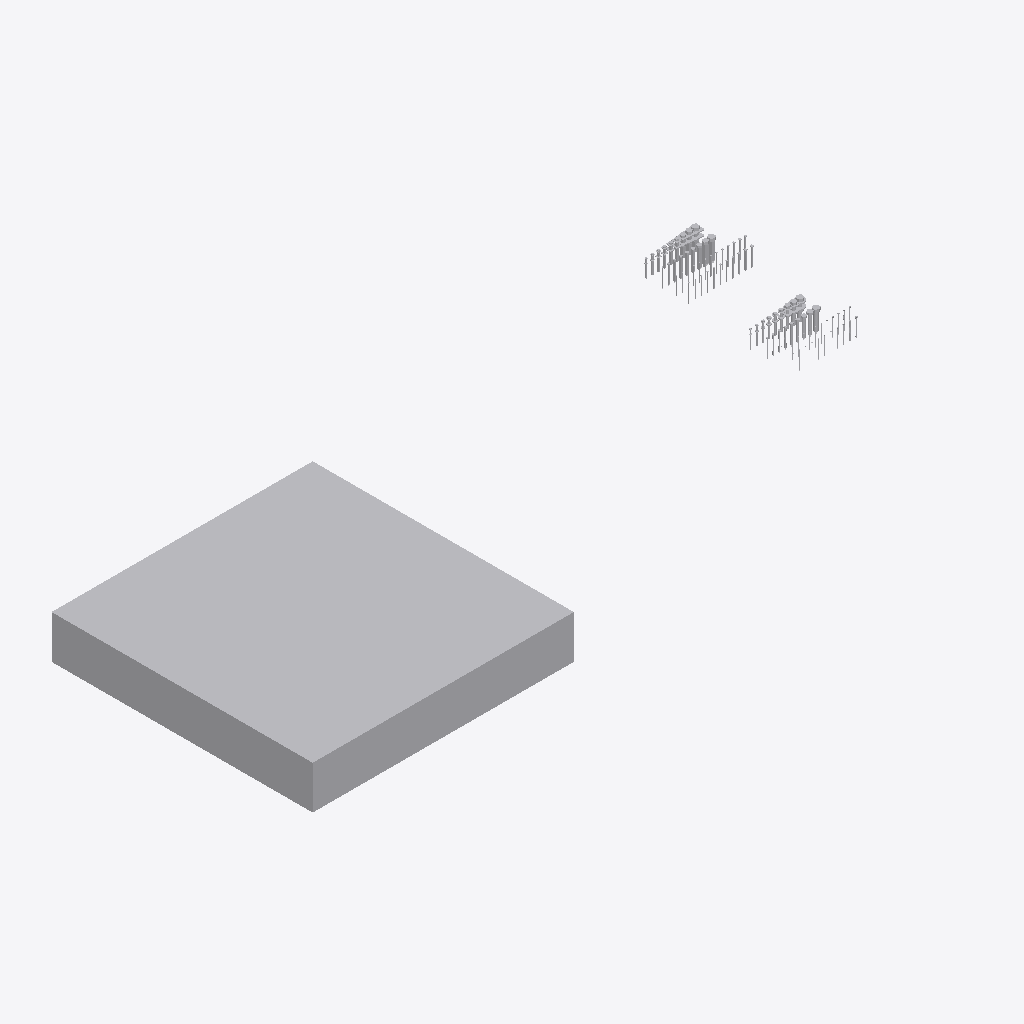
Isometric view of an IFC building model (IFC-SPF (STEP), schema IFC2X3, length unit foot), seen from the south-west, elements coloured by IFC class (only those large enough to see are counted): 44 other elements (light grey).
Extent 3.9 m × 1.6 m × 0.3 m (x, y, z). Storeys (1): Level 1 at 0.00 m. Elements (85): 85 IfcBuildingElementProxy.

HEADER;
FILE_DESCRIPTION(('ViewDefinition [CoordinationView_V2.0]'),'2;1');
FILE_NAME('060523 - W_P_C - Fastenings.ifc','2022-02-22T23:22:30-06:00',(''),(''),'IfcOpenShell v0.7.0-4c40fc16','BlenderBIM 0.0.220218','');
FILE_SCHEMA(('IFC2X3'));
ENDSEC;
DATA;
#128=IFCPROJECT('292H_4Xfz2ShladawF7kAy',#42,'Project Number',$,$,'Project Name','Project Status',(#120),#115);
#152=IFCSITE('292H_4Xfz2ShladawF7kA_',#42,'Default',$,$,#151,$,$,.ELEMENT.,(42,21,30,344238),(-71,-3,-35,-194702),0.0,$,$);
#139=IFCBUILDING('292H_4Xfz2ShladawF7kAz',#42,'',$,$,#33,$,'',.ELEMENT.,$,$,#135);
#148=IFCBUILDINGSTOREY('292H_4Xfz2ShladavmuHml',#42,'Level 1',$,'Level:Story Level',#146,$,'Level 1',.ELEMENT.,0.0);
#24175=IFCBUILDINGELEMENTPROXY('1NPS3tCfLFneBKXajgXD7t',#42,'Generic Models : Generic Models 2 : Generic Models 1',$,'Generic Models 2:Generic Models 1',#24174,#24168,'168814',$);
#4558=IFCBUILDINGELEMENTPROXY('3ndxpip$nBEg_3TqCPBU_i',#42,'Structural Connections : 060523 - W_P_C - Fastenings - Generic - SQUARE : Thru-Bolt - .8750 - 7/8',$,'060523 - W_P_C - Fastenings - Generic - SQUARE:Thru-Bolt - .8750 - 7/8',#4557,#4551,'157777',$);
#1070=IFCBUILDINGELEMENTPROXY('3ndxpip$nBEg_3TqCPBU$D',#42,'Structural Connections : 060523 - W_P_C - Fastenings - Generic - SQUARE : Lag - .7500 - 3/4',$,'060523 - W_P_C - Fastenings - Generic - SQUARE:Lag - .7500 - 3/4',#1069,#1063,'157744',$);
#1182=IFCBUILDINGELEMENTPROXY('3ndxpip$nBEg_3TqCPBU$C',#42,'Structural Connections : 060523 - W_P_C - Fastenings - Generic - SQUARE : Lag - .8750 - 7/8',$,'060523 - W_P_C - Fastenings - Generic - SQUARE:Lag - .8750 - 7/8',#1181,#1175,'157745',$);
#23521=IFCBUILDINGELEMENTPROXY('1NPS3tCfLFneBKXajgX3tg',#42,'Structural Connections : 060523 - W_P_C - Fastenings - Generic : Thru-Bolt - .8750 - 7/8',$,'060523 - W_P_C - Fastenings - Generic:Thru-Bolt - .8750 - 7/8',#23520,#23514,'163699',$);
#9275=IFCBUILDINGELEMENTPROXY('1NPS3tCfLFneBKXajgX3tA',#42,'Structural Connections : 060523 - W_P_C - Fastenings - Generic : Lag - .8750 - 7/8',$,'060523 - W_P_C - Fastenings - Generic:Lag - .8750 - 7/8',#9274,#9268,'163667',$);
#4418=IFCBUILDINGELEMENTPROXY('3ndxpip$nBEg_3TqCPBU_j',#42,'Structural Connections : 060523 - W_P_C - Fastenings - Generic - SQUARE : Thru-Bolt - .7500 - 3/4',$,'060523 - W_P_C - Fastenings - Generic - SQUARE:Thru-Bolt - .7500 - 3/4',#4417,#4411,'157776',$);
#23382=IFCBUILDINGELEMENTPROXY('1NPS3tCfLFneBKXajgX3th',#42,'Structural Connections : 060523 - W_P_C - Fastenings - Generic : Thru-Bolt - .7500 - 3/4',$,'060523 - W_P_C - Fastenings - Generic:Thru-Bolt - .7500 - 3/4',#23381,#23375,'163698',$);
#4278=IFCBUILDINGELEMENTPROXY('3ndxpip$nBEg_3TqCPBU_o',#42,'Structural Connections : 060523 - W_P_C - Fastenings - Generic - SQUARE : Thru-Bolt - .6250 - 5/8',$,'060523 - W_P_C - Fastenings - Generic - SQUARE:Thru-Bolt - .6250 - 5/8',#4277,#4271,'157775',$);
#958=IFCBUILDINGELEMENTPROXY('3ndxpip$nBEg_3TqCPBU$I',#42,'Structural Connections : 060523 - W_P_C - Fastenings - Generic - SQUARE : Lag - .6250 - 5/8',$,'060523 - W_P_C - Fastenings - Generic - SQUARE:Lag - .6250 - 5/8',#957,#951,'157743',$);
#23243=IFCBUILDINGELEMENTPROXY('1NPS3tCfLFneBKXajgX3te',#42,'Structural Connections : 060523 - W_P_C - Fastenings - Generic : Thru-Bolt - .6250 - 5/8',$,'060523 - W_P_C - Fastenings - Generic:Thru-Bolt - .6250 - 5/8',#23242,#23236,'163697',$);
#4138=IFCBUILDINGELEMENTPROXY('3ndxpip$nBEg_3TqCPBU_p',#42,'Structural Connections : 060523 - W_P_C - Fastenings - Generic - SQUARE : Thru-Bolt - .5000 - 1/2',$,'060523 - W_P_C - Fastenings - Generic - SQUARE:Thru-Bolt - .5000 - 1/2',#4137,#4131,'157774',$);
#8785=IFCBUILDINGELEMENTPROXY('1NPS3tCfLFneBKXajgX3tB',#42,'Structural Connections : 060523 - W_P_C - Fastenings - Generic : Lag - .7500 - 3/4',$,'060523 - W_P_C - Fastenings - Generic:Lag - .7500 - 3/4',#8784,#8778,'163666',$);
#3998=IFCBUILDINGELEMENTPROXY('3ndxpip$nBEg_3TqCPBU_m',#42,'Structural Connections : 060523 - W_P_C - Fastenings - Generic - SQUARE : Thru-Bolt - .4375 - 7/16',$,'060523 - W_P_C - Fastenings - Generic - SQUARE:Thru-Bolt - .4375 - 7/16',#3997,#3991,'157773',$);
#8263=IFCBUILDINGELEMENTPROXY('1NPS3tCfLFneBKXajgX3t8',#42,'Structural Connections : 060523 - W_P_C - Fastenings - Generic : Lag - .6250 - 5/8',$,'060523 - W_P_C - Fastenings - Generic:Lag - .6250 - 5/8',#8262,#8256,'163665',$);
#23104=IFCBUILDINGELEMENTPROXY('1NPS3tCfLFneBKXajgX3tf',#42,'Structural Connections : 060523 - W_P_C - Fastenings - Generic : Thru-Bolt - .5000 - 1/2',$,'060523 - W_P_C - Fastenings - Generic:Thru-Bolt - .5000 - 1/2',#23103,#23097,'163696',$);
#846=IFCBUILDINGELEMENTPROXY('3ndxpip$nBEg_3TqCPBU$J',#42,'Structural Connections : 060523 - W_P_C - Fastenings - Generic - SQUARE : Lag - .5000 - 1/2',$,'060523 - W_P_C - Fastenings - Generic - SQUARE:Lag - .5000 - 1/2',#845,#839,'157742',$);
#22965=IFCBUILDINGELEMENTPROXY('1NPS3tCfLFneBKXajgX3ts',#42,'Structural Connections : 060523 - W_P_C - Fastenings - Generic : Thru-Bolt - .4375 - 7/16',$,'060523 - W_P_C - Fastenings - Generic:Thru-Bolt - .4375 - 7/16',#22964,#22958,'163695',$);
#734=IFCBUILDINGELEMENTPROXY('3ndxpip$nBEg_3TqCPBU$G',#42,'Structural Connections : 060523 - W_P_C - Fastenings - Generic - SQUARE : Lag - .4375 - 7/16',$,'060523 - W_P_C - Fastenings - Generic - SQUARE:Lag - .4375 - 7/16',#733,#727,'157741',$);
#622=IFCBUILDINGELEMENTPROXY('3ndxpip$nBEg_3TqCPBU$H',#42,'Structural Connections : 060523 - W_P_C - Fastenings - Generic - SQUARE : Lag - .3750 - 3/8',$,'060523 - W_P_C - Fastenings - Generic - SQUARE:Lag - .3750 - 3/8',#621,#615,'157740',$);
#3858=IFCBUILDINGELEMENTPROXY('3ndxpip$nBEg_3TqCPBU_n',#42,'Structural Connections : 060523 - W_P_C - Fastenings - Generic - SQUARE : Thru-Bolt - .3750 - 3/8',$,'060523 - W_P_C - Fastenings - Generic - SQUARE:Thru-Bolt - .3750 - 3/8',#3857,#3851,'157772',$);
#3718=IFCBUILDINGELEMENTPROXY('3ndxpip$nBEg_3TqCPBU_s',#42,'Structural Connections : 060523 - W_P_C - Fastenings - Generic - SQUARE : Thru-Bolt - .3125 - 5/16',$,'060523 - W_P_C - Fastenings - Generic - SQUARE:Thru-Bolt - .3125 - 5/16',#3717,#3711,'157771',$);
#7719=IFCBUILDINGELEMENTPROXY('1NPS3tCfLFneBKXajgX3t9',#42,'Structural Connections : 060523 - W_P_C - Fastenings - Generic : Lag - .5000 - 1/2',$,'060523 - W_P_C - Fastenings - Generic:Lag - .5000 - 1/2',#7718,#7712,'163664',$);
#3578=IFCBUILDINGELEMENTPROXY('3ndxpip$nBEg_3TqCPBU_t',#42,'Structural Connections : 060523 - W_P_C - Fastenings - Generic - SQUARE : Thru-Bolt - .2500 - 1/4',$,'060523 - W_P_C - Fastenings - Generic - SQUARE:Thru-Bolt - .2500 - 1/4',#3577,#3571,'157770',$);
#510=IFCBUILDINGELEMENTPROXY('3ndxpip$nBEg_3TqCPBU$M',#42,'Structural Connections : 060523 - W_P_C - Fastenings - Generic - SQUARE : Lag - .3125 - 5/16',$,'060523 - W_P_C - Fastenings - Generic - SQUARE:Lag - .3125 - 5/16',#509,#503,'157739',$);
#7273=IFCBUILDINGELEMENTPROXY('1NPS3tCfLFneBKXajgX3tM',#42,'Structural Connections : 060523 - W_P_C - Fastenings - Generic : Lag - .4375 - 7/16',$,'060523 - W_P_C - Fastenings - Generic:Lag - .4375 - 7/16',#7272,#7266,'163663',$);
#22826=IFCBUILDINGELEMENTPROXY('1NPS3tCfLFneBKXajgX3tt',#42,'Structural Connections : 060523 - W_P_C - Fastenings - Generic : Thru-Bolt - .3750 - 3/8',$,'060523 - W_P_C - Fastenings - Generic:Thru-Bolt - .3750 - 3/8',#22825,#22819,'163694',$);
#3206=IFCBUILDINGELEMENTPROXY('3ndxpip$nBEg_3TqCPBU_w',#42,'Structural Connections : 060523 - W_P_C - Fastenings - Generic - SQUARE : Screw - .246 - #14',$,'060523 - W_P_C - Fastenings - Generic - SQUARE:Screw - .246 - #14',#3205,#3199,'157767',$);
#22687=IFCBUILDINGELEMENTPROXY('1NPS3tCfLFneBKXajgX3tq',#42,'Structural Connections : 060523 - W_P_C - Fastenings - Generic : Thru-Bolt - .3125 - 5/16',$,'060523 - W_P_C - Fastenings - Generic:Thru-Bolt - .3125 - 5/16',#22686,#22680,'163693',$);
#6783=IFCBUILDINGELEMENTPROXY('1NPS3tCfLFneBKXajgX3tN',#42,'Structural Connections : 060523 - W_P_C - Fastenings - Generic : Lag - .3750 - 3/8',$,'060523 - W_P_C - Fastenings - Generic:Lag - .3750 - 3/8',#6782,#6776,'163662',$);
#22548=IFCBUILDINGELEMENTPROXY('1NPS3tCfLFneBKXajgX3tr',#42,'Structural Connections : 060523 - W_P_C - Fastenings - Generic : Thru-Bolt - .2500 - 1/4',$,'060523 - W_P_C - Fastenings - Generic:Thru-Bolt - .2500 - 1/4',#22547,#22541,'163692',$);
#3298=IFCBUILDINGELEMENTPROXY('3ndxpip$nBEg_3TqCPBU_r',#42,'Structural Connections : 060523 - W_P_C - Fastenings - Generic - SQUARE : Screw - .272 - #16',$,'060523 - W_P_C - Fastenings - Generic - SQUARE:Screw - .272 - #16',#3297,#3291,'157768',$);
#398=IFCBUILDINGELEMENTPROXY('3ndxpip$nBEg_3TqCPBU$N',#42,'Structural Connections : 060523 - W_P_C - Fastenings - Generic - SQUARE : Lag - .2500 - 1/4',$,'060523 - W_P_C - Fastenings - Generic - SQUARE:Lag - .2500 - 1/4',#397,#391,'157738',$);
#3114=IFCBUILDINGELEMENTPROXY('3ndxpip$nBEg_3TqCPBU_x',#42,'Structural Connections : 060523 - W_P_C - Fastenings - Generic - SQUARE : Screw - .220 - #12',$,'060523 - W_P_C - Fastenings - Generic - SQUARE:Screw - .220 - #12',#3113,#3107,'157766',$);
#3438=IFCBUILDINGELEMENTPROXY('3ndxpip$nBEg_3TqCPBU_q',#42,'Structural Connections : 060523 - W_P_C - Fastenings - Generic - SQUARE : Thru-Bolt - .1900 - #10',$,'060523 - W_P_C - Fastenings - Generic - SQUARE:Thru-Bolt - .1900 - #10',#3437,#3431,'157769',$);
#3022=IFCBUILDINGELEMENTPROXY('3ndxpip$nBEg_3TqCPBU_u',#42,'Structural Connections : 060523 - W_P_C - Fastenings - Generic - SQUARE : Screw - .194 - #10',$,'060523 - W_P_C - Fastenings - Generic - SQUARE:Screw - .194 - #10',#3021,#3015,'157765',$);
#2010=IFCBUILDINGELEMENTPROXY('3ndxpip$nBEg_3TqCPBU$7',#42,'Structural Connections : 060523 - W_P_C - Fastenings - Generic - SQUARE : Nail - 20d - 6ga - 4"',$,'060523 - W_P_C - Fastenings - Generic - SQUARE:Nail - 20d - 6ga - 4"',#2009,#2003,'157754',$);
#2746=IFCBUILDINGELEMENTPROXY('3ndxpip$nBEg_3TqCPBU_$',#42,'Structural Connections : 060523 - W_P_C - Fastenings - Generic - SQUARE : Screw - .155 - #7',$,'060523 - W_P_C - Fastenings - Generic - SQUARE:Screw - .155 - #7',#2745,#2739,'157762',$);
#1826=IFCBUILDINGELEMENTPROXY('3ndxpip$nBEg_3TqCPBU$5',#42,'Structural Connections : 060523 - W_P_C - Fastenings - Generic - SQUARE : Nail - 10d - 9ga - 3"',$,'060523 - W_P_C - Fastenings - Generic - SQUARE:Nail - 10d - 9ga - 3"',#1825,#1819,'157752',$);
#6161=IFCBUILDINGELEMENTPROXY('1NPS3tCfLFneBKXajgX3tK',#42,'Structural Connections : 060523 - W_P_C - Fastenings - Generic : Lag - .3125 - 5/16',$,'060523 - W_P_C - Fastenings - Generic:Lag - .3125 - 5/16',#6160,#6154,'163661',$);
#21522=IFCBUILDINGELEMENTPROXY('1NPS3tCfLFneBKXajgX3tm',#42,'Structural Connections : 060523 - W_P_C - Fastenings - Generic : Screw - .246 - #14',$,'060523 - W_P_C - Fastenings - Generic:Screw - .246 - #14',#21521,#21515,'163689',$);
#2102=IFCBUILDINGELEMENTPROXY('3ndxpip$nBEg_3TqCPBU$6',#42,'Structural Connections : 060523 - W_P_C - Fastenings - Generic - SQUARE : Nail - 30d - 5ga - 4.5"',$,'060523 - W_P_C - Fastenings - Generic - SQUARE:Nail - 30d - 5ga - 4.5"',#2101,#2095,'157755',$);
#2194=IFCBUILDINGELEMENTPROXY('3ndxpip$nBEg_3TqCPBU$1',#42,'Structural Connections : 060523 - W_P_C - Fastenings - Generic - SQUARE : Nail - 40d - 4ga - 5"',$,'060523 - W_P_C - Fastenings - Generic - SQUARE:Nail - 40d - 4ga - 5"',#2193,#2187,'157756',$);
#5583=IFCBUILDINGELEMENTPROXY('1NPS3tCfLFneBKXajgX3tL',#42,'Structural Connections : 060523 - W_P_C - Fastenings - Generic : Lag - .2500 - 1/4',$,'060523 - W_P_C - Fastenings - Generic:Lag - .2500 - 1/4',#5582,#5576,'163660',$);
ENDSEC;
